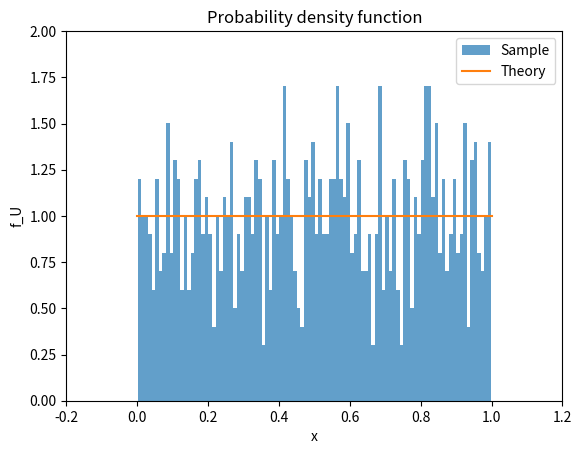
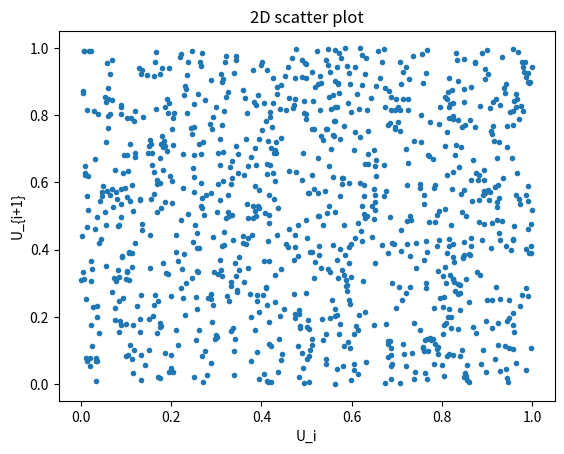
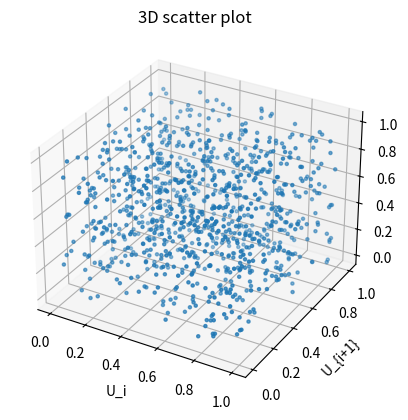
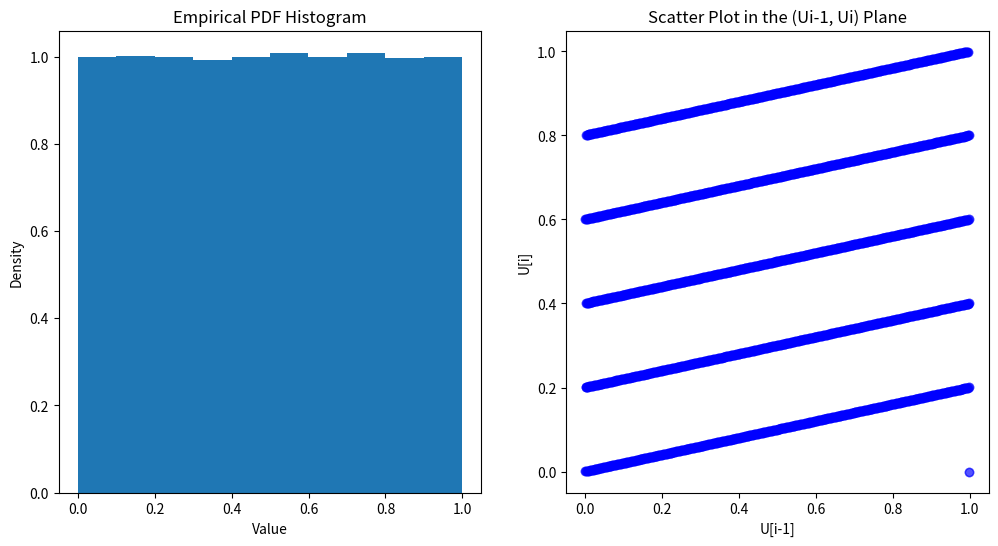

These charts were generated, in order, by the following Python code:
import numpy as np
import matplotlib.pyplot as plt

##  Linear Congruential Generator for Uniform Random Deviates

# Parameters
a = 1597
b = 51749
M = 244944
N0 = 40243 # % Seed number

ndeviates = 1000 # Number of deviates required

## Linear Congruential Generator for Uniform Random Deviates


# Initialise zeros matrix for number of deviates
A = np.zeros(ndeviates)
# Initialize the first element of A
A[0] = (a * N0 + b) % M

# Generate pseudorandom numbers using LCG
for i in range(1, ndeviates):
    A[i] = (a * A[i - 1] + b) % M

# Transform numbers into standard uniform deviates
U = A / M

# Plot the figure to see how they lie
# They could fall onto parallel lines:
# e.g. When a = 1229; b=1; M = 2048
# Or they could fall (relatively) well distributed:
# e.g. When a = 1597; b = 51749; M = 244944

nbins = 100

# Probability density function
plt.figure(1)
plt.hist(U, bins=nbins, density=True, alpha=0.7, label="Sample")
plt.plot(np.linspace(0, 1, nbins+1), np.ones(nbins+1), label="Theory")
plt.xlim(-0.2, 1.2)
plt.ylim(0, 2)
plt.xlabel('x')
plt.ylabel('f_U')
plt.legend()
plt.title('Probability density function')

# 2D scatter plot
plt.figure(2)
plt.plot(U[:-1], U[1:], '.')
plt.xlabel('U_i')
plt.ylabel('U_{i+1}')
plt.title('2D scatter plot')

# 3D scatter plot
from mpl_toolkits.mplot3d import Axes3D
fig = plt.figure()
ax = fig.add_subplot(111, projection='3d')
ax.scatter(U[:-2], U[1:-1], U[2:], marker='.')
ax.set_xlabel('U_i')
ax.set_ylabel('U_{i+1}')
ax.set_zlabel('U_{i+2}')
plt.title('3D scatter plot')

## Method Using Function

def linear_cong_gen(N_0, a, b, M, n):
    """
    Generates a sequence of pseudorandom numbers using the linear congruential generator (LCG) method and visualizes the distribution.

    Parameters:
    N_0 : int
        The initial seed or starting value.
    a : int
        The multiplier in the LCG formula.
    b : int
        The increment in the LCG formula.
    M : int
        The modulus in the LCG formula.
    n : int
        The number of pseudorandom numbers to generate.

    Returns:
    None
        Displays a histogram and a scatter plot of the generated numbers.
    """
    # Initialize the array for the sequence
    N = np.zeros(n)
    N[0] = N_0 % M  # Initial seed value

    # Generate the sequence
    for i in range(1, n):
        N[i] = (a * N[i - 1] + b) % M  # Linear congruential formula

    # Normalize the sequence to [0, 1) interval
    U = N / M

    # Plotting the results
    fig, ax = plt.subplots(1, 2, figsize=(12, 6))

    # Histogram of the normalized values
    ax[0].hist(U, density=True)
    ax[0].set_xlabel('Value')
    ax[0].set_title('Empirical PDF Histogram')
    ax[0].set_ylabel('Density')

    # Scatter plot of successive values to check for independence
    ax[1].scatter(U[:-1], U[1:], alpha=0.2, color='b')
    ax[1].set_title('Scatter Plot in the (Ui-1, Ui) Plane')
    ax[1].set_xlabel('U[i-1]')
    ax[1].set_ylabel('U[i]')

    plt.show()

# Example usage of the function
linear_cong_gen(N_0=1000, M=2048, a=1229, b=1, n=10000)
